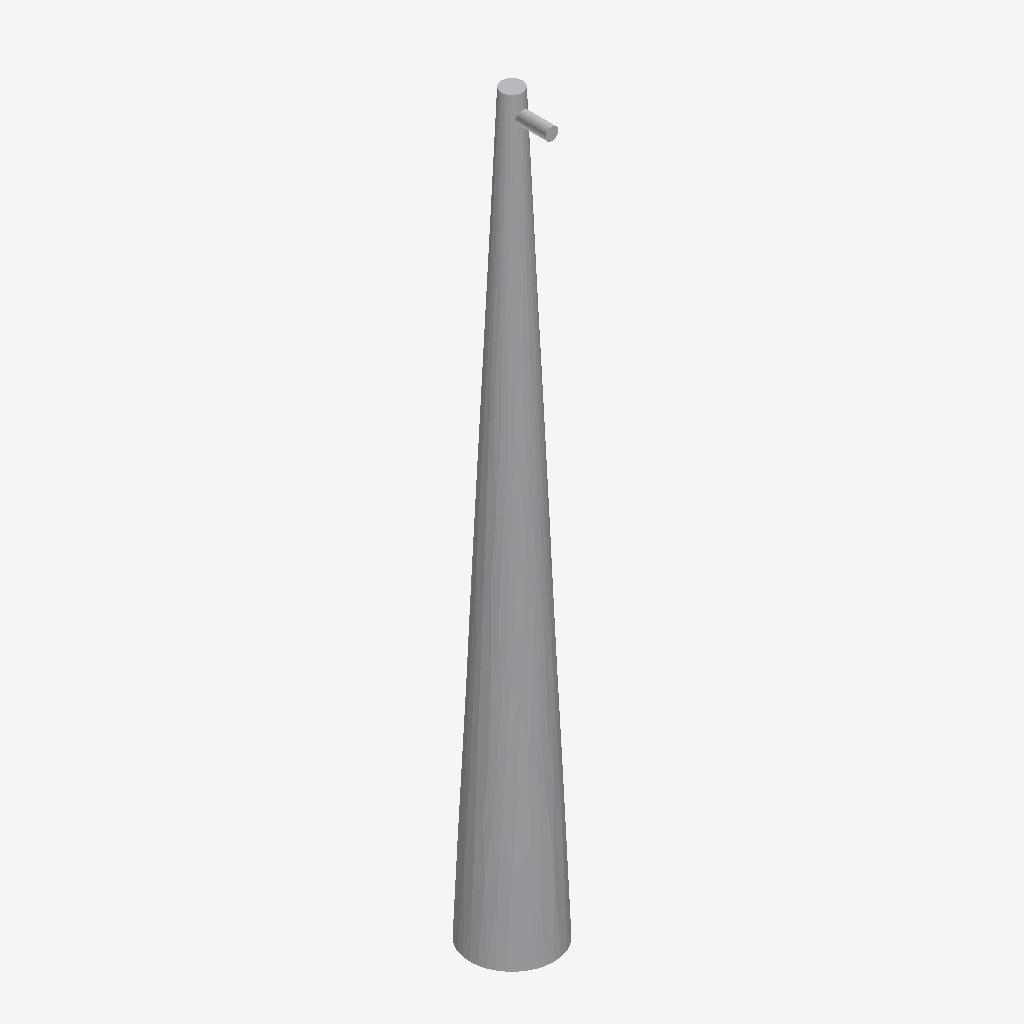
Isometric view of an IFC building model (IFC-SPF (STEP), schema IFC2X3, length unit metre), seen from the south-west, elements coloured by IFC class: 1 other element (light grey).
Extent 0.8 m × 0.8 m × 7.0 m (x, y, z). Storeys (1): Port De Barcelona at 0.00 m. Elements (1): 1 IfcFlowTerminal.

HEADER;
FILE_DESCRIPTION(('ViewDefinition [CoordinationView_V2.0]'),'2;1');
FILE_NAME('','',(''),(''),'','','');
FILE_SCHEMA(('IFC2X3'));
ENDSEC;
DATA;
#105=IFCPROJECT('34UKVHeH5CHvrwyycS_2aZ',$,'Port De Barcelona',$,$,'Port De Barcelona','Port De Barcelona',(#97),#92);
#130=IFCSITE('34UKVHeH5CHvrwyycS_2aX',$,'Default',$,$,#127,$,$,.ELEMENT.,(42,21,31,181945),(-71,-3,-24,-263305),0.0,$,$);
#115=IFCBUILDING('34UKVHeH5CHvrwyycS_2aY',$,'Port De Barcelona',$,$,#32,$,'Port De Barcelona',.ELEMENT.,$,$,$);
#124=IFCBUILDINGSTOREY('34UKVHeH5CHvrwyybZ1_NS',$,'Port De Barcelona',$,'Level:8mm Head',#122,$,'Port De Barcelona',.ELEMENT.,0.0);
#4001=IFCFLOWTERMINAL('17o7wfm2n4wgtEkqv$RehO',$,'APBCN-URB-MOB-Farola_Troncoconica_Simple:Tipo1:238068',$,'APBCN-URB-MOB-Farola_Troncoconica_Simple:Tipo1',#3999,#3994,'238068');
ENDSEC;
